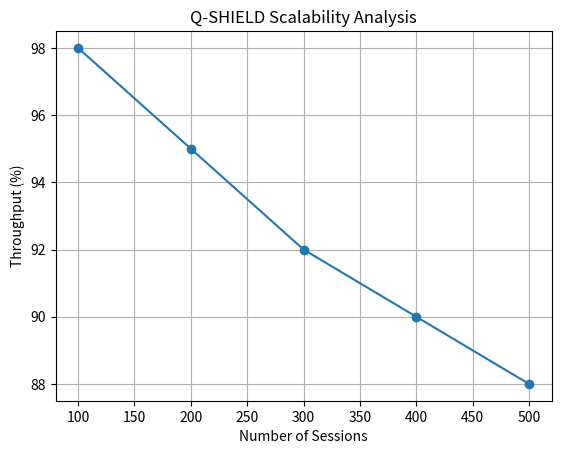
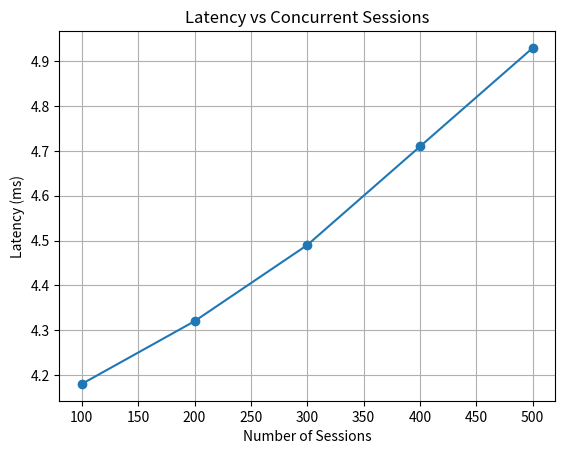

Python code for these plots, in order:
"""
Scalability Analysis for Q-SHIELD

Author: Dhaya R.
"""

import matplotlib.pyplot as plt


class ScalabilityTest:

    def __init__(self):

        self.sessions = [

            100,

            200,

            300,

            400,

            500

        ]

        self.throughput = [

            98,

            95,

            92,

            90,

            88

        ]

        self.latency = [

            4.18,

            4.32,

            4.49,

            4.71,

            4.93

        ]

    def display(self):

        print("\n===== SCALABILITY ANALYSIS =====\n")

        print(

            "{:<15} {:<20} {:<20}"

            .format(

                "Sessions",

                "Throughput (%)",

                "Latency (ms)"

            )

        )

        print("-"*60)

        for s, t, l in zip(

                self.sessions,

                self.throughput,

                self.latency):

            print(

                "{:<15} {:<20} {:<20}"

                .format(

                    s,

                    t,

                    l

                )

            )

    def plot_throughput(self):

        plt.figure()

        plt.plot(

            self.sessions,

            self.throughput,

            marker='o'

        )

        plt.xlabel(

            "Number of Sessions"

        )

        plt.ylabel(

            "Throughput (%)"

        )

        plt.title(

            "Q-SHIELD Scalability Analysis"

        )

        plt.grid(True)

        plt.show()

    def plot_latency(self):

        plt.figure()

        plt.plot(

            self.sessions,

            self.latency,

            marker='o'

        )

        plt.xlabel(

            "Number of Sessions"

        )

        plt.ylabel(

            "Latency (ms)"

        )

        plt.title(

            "Latency vs Concurrent Sessions"

        )

        plt.grid(True)

        plt.show()


if __name__ == "__main__":

    obj = ScalabilityTest()

    obj.display()

    obj.plot_throughput()

    obj.plot_latency()
